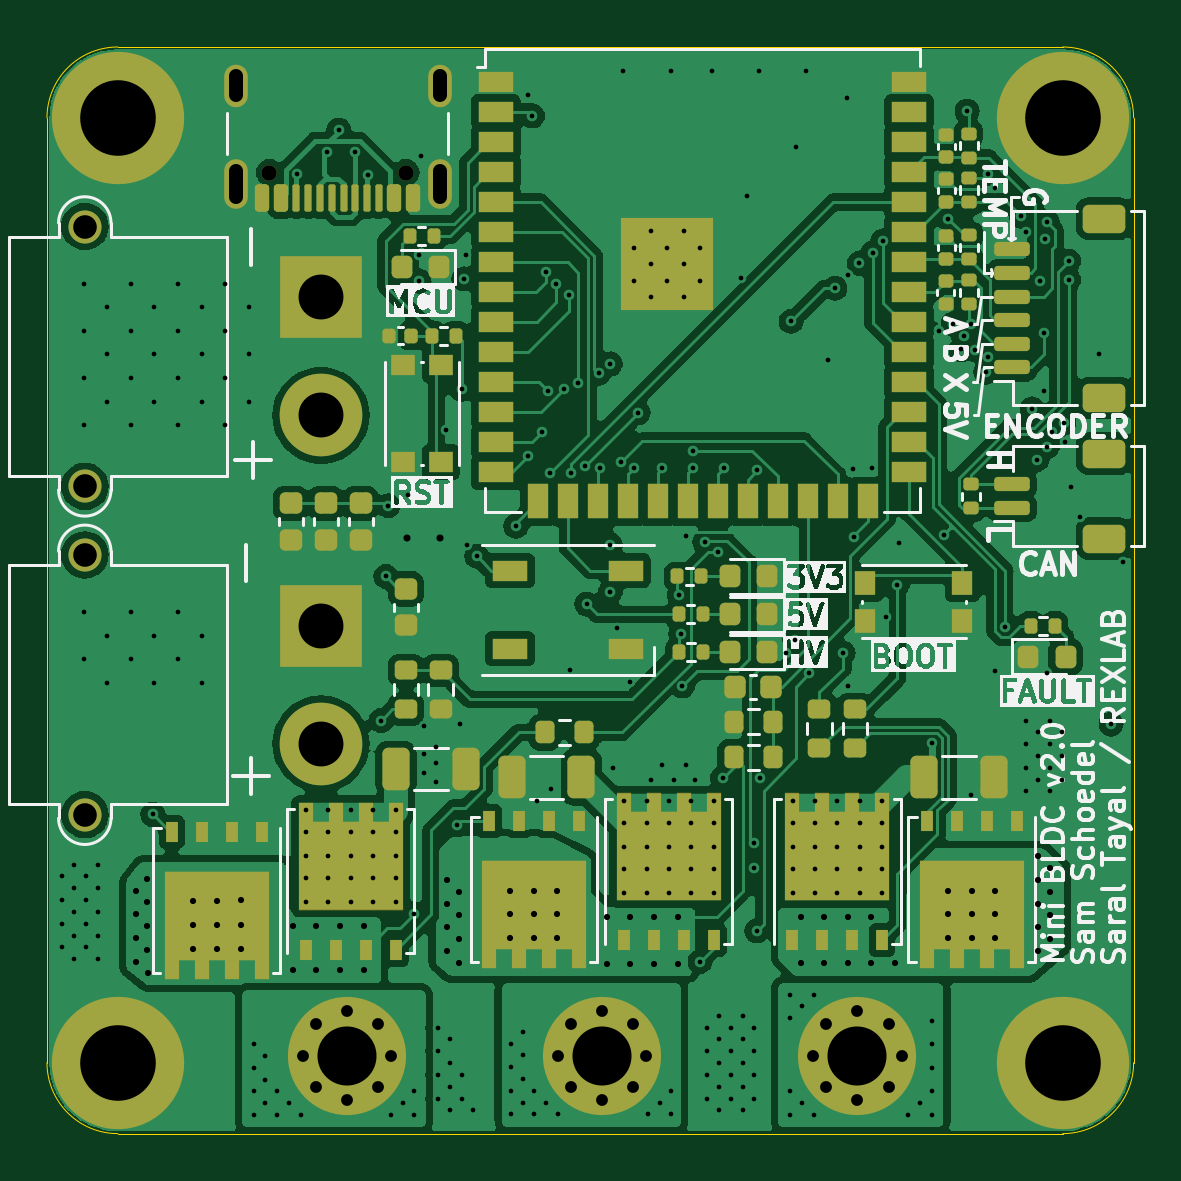
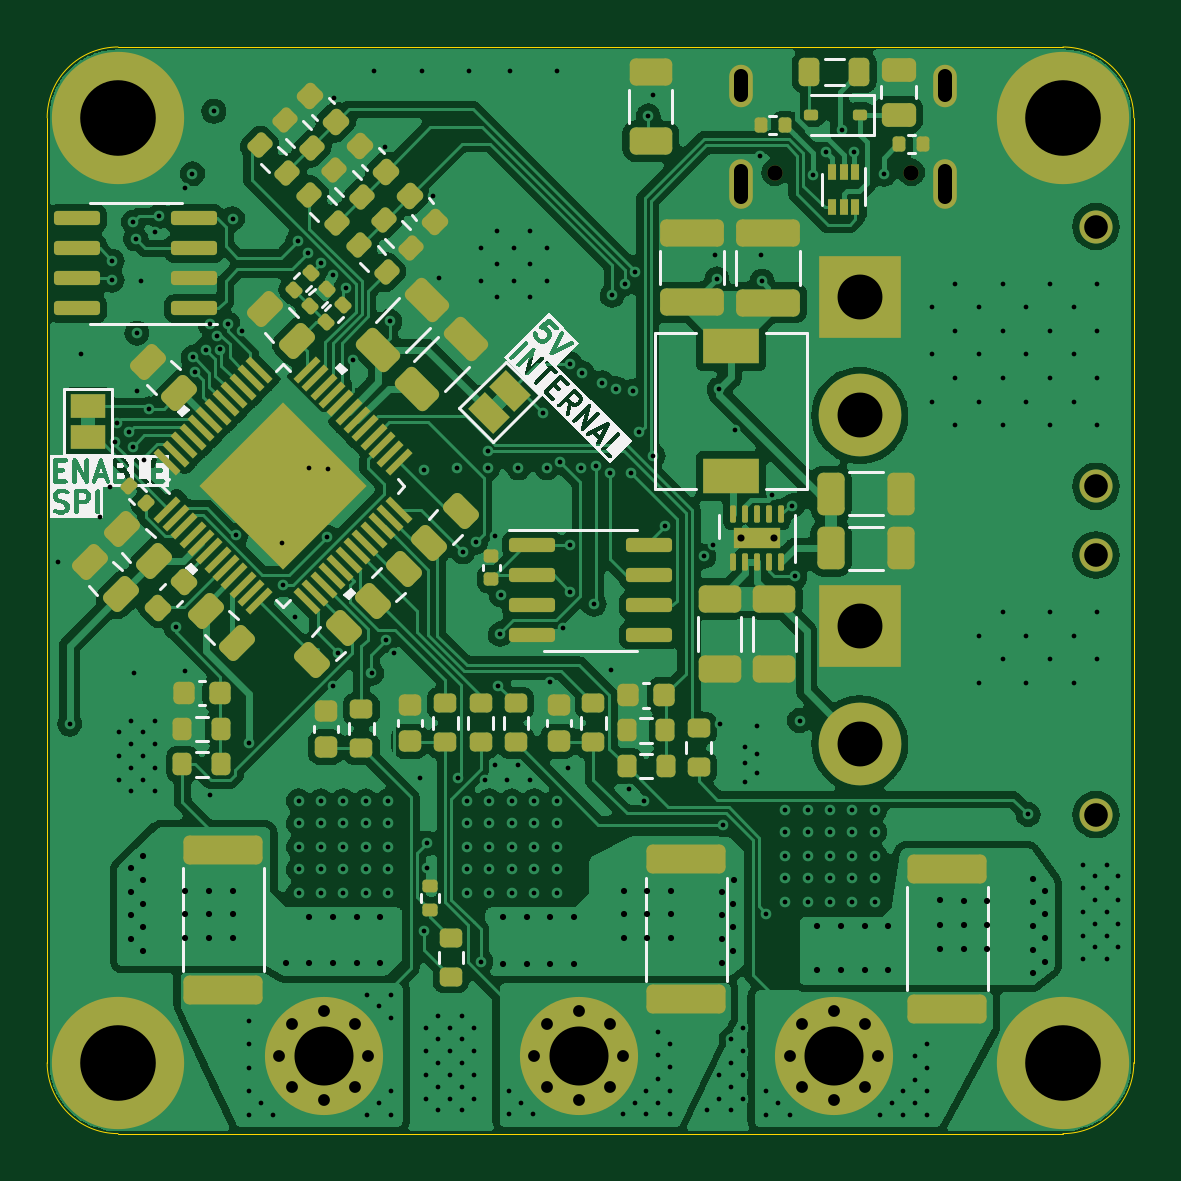
Circuit board: 11 layer files. Board 46.0 x 46.0 mm.
- bottom_copper: MiniBLDC-B_Cu.gbl (239644 bytes)
- bottom_mask: MiniBLDC-B_Mask.gbs (13347 bytes)
- paste: MiniBLDC-B_Paste.gbp (13881 bytes)
- bottom_silk: MiniBLDC-B_Silkscreen.gbo (46635 bytes)
- outline: MiniBLDC-Edge_Cuts.gm1 (997 bytes)
- top_copper: MiniBLDC-F_Cu.gtl (214057 bytes)
- top_mask: MiniBLDC-F_Mask.gts (11825 bytes)
- paste: MiniBLDC-F_Paste.gtp (10858 bytes)
- top_silk: MiniBLDC-F_Silkscreen.gto (81962 bytes)
- drill: MiniBLDC-NPTH.drl (367 bytes)
- drill: MiniBLDC-PTH.drl (8680 bytes)

=== bottom_copper: MiniBLDC-B_Cu.gbl (239644 bytes, source omitted) ===
=== bottom_mask: MiniBLDC-B_Mask.gbs (13347 bytes, source omitted) ===
=== paste: MiniBLDC-B_Paste.gbp (13881 bytes, source omitted) ===
=== bottom_silk: MiniBLDC-B_Silkscreen.gbo (46635 bytes, source omitted) ===
=== outline: MiniBLDC-Edge_Cuts.gm1 ===
%TF.GenerationSoftware,KiCad,Pcbnew,7.0.10*%
%TF.CreationDate,2024-01-24T13:37:03-05:00*%
%TF.ProjectId,MiniBLDC,4d696e69-424c-4444-932e-6b696361645f,rev?*%
%TF.SameCoordinates,Original*%
%TF.FileFunction,Profile,NP*%
%FSLAX46Y46*%
G04 Gerber Fmt 4.6, Leading zero omitted, Abs format (unit mm)*
G04 Created by KiCad (PCBNEW 7.0.10) date 2024-01-24 13:37:03*
%MOMM*%
%LPD*%
G01*
G04 APERTURE LIST*
%TA.AperFunction,Profile*%
%ADD10C,0.050000*%
%TD*%
G04 APERTURE END LIST*
D10*
X135850000Y-97485000D02*
G75*
G03*
X132850000Y-100485000I0J-3000000D01*
G01*
X132850000Y-140485000D02*
G75*
G03*
X135850000Y-143485000I3000000J0D01*
G01*
X132850000Y-140485000D02*
X132850000Y-100485000D01*
X178850000Y-100485000D02*
G75*
G03*
X175850000Y-97485000I-3000000J0D01*
G01*
X135850000Y-97485000D02*
X175850000Y-97485000D01*
X175850000Y-143485000D02*
G75*
G03*
X178850000Y-140485000I0J3000000D01*
G01*
X175850000Y-143485000D02*
X135850000Y-143485000D01*
X178850000Y-100485000D02*
X178850000Y-140485000D01*
M02*

=== top_copper: MiniBLDC-F_Cu.gtl (214057 bytes, source omitted) ===
=== top_mask: MiniBLDC-F_Mask.gts (11825 bytes, source omitted) ===
=== paste: MiniBLDC-F_Paste.gtp (10858 bytes, source omitted) ===
=== top_silk: MiniBLDC-F_Silkscreen.gto (81962 bytes, source omitted) ===
=== drill: MiniBLDC-NPTH.drl ===
M48
; DRILL file {KiCad 7.0.10} date Wed Jan 24 13:37:07 2024
; FORMAT={-:-/ absolute / metric / decimal}
; #@! TF.CreationDate,2024-01-24T13:37:07-05:00
; #@! TF.GenerationSoftware,Kicad,Pcbnew,7.0.10
; #@! TF.FileFunction,NonPlated,1,4,NPTH
FMAT,2
METRIC
; #@! TA.AperFunction,NonPlated,NPTH,ComponentDrill
T1C0.650
%
G90
G05
T1
X142.265Y-102.8
X148.045Y-102.8
M30

=== drill: MiniBLDC-PTH.drl (8680 bytes, source omitted) ===
